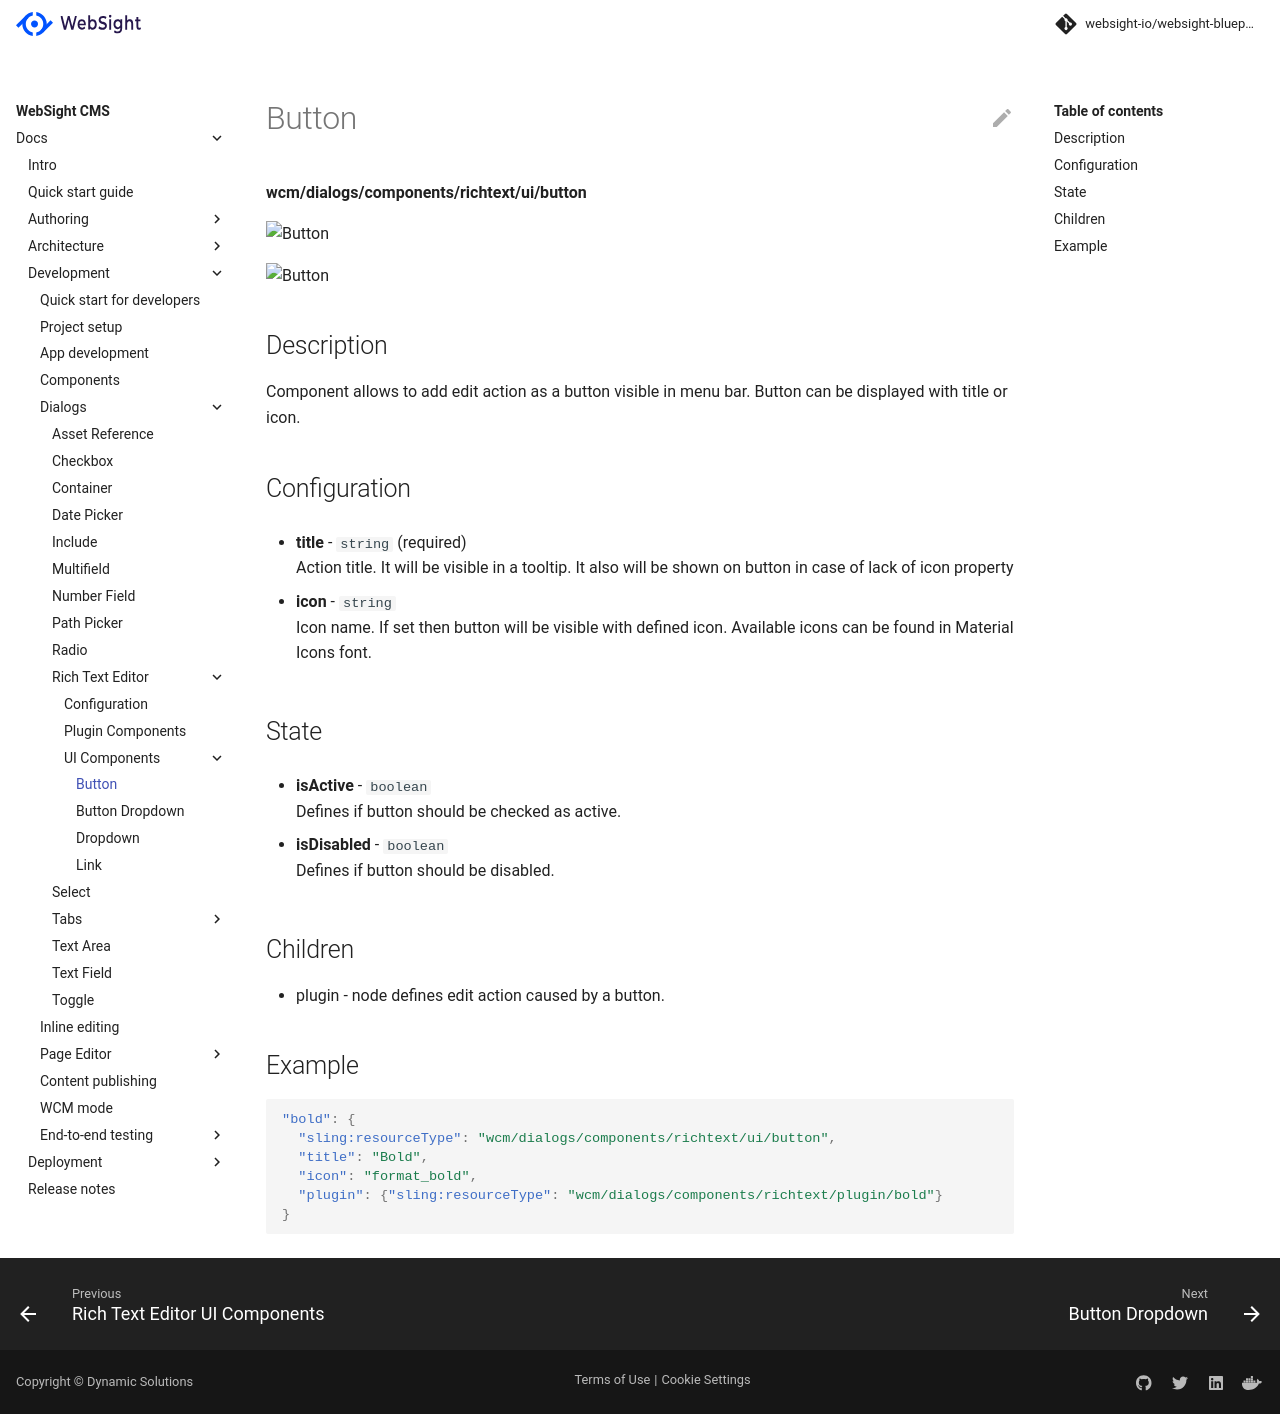

repository: websight-io/docs · page: cms/developers/dialogs/richtext-editor/ui-components/button/index.html · generator: mkdocs

# Button
**wcm/dialogs/components/richtext/ui/button**

![Button](button1.png)

![Button](button2.png)

## Description

Component allows to add edit action as a button visible in menu bar. Button can be displayed with title or icon.

## Configuration

-   **title** -  `string` (required)  
    Action title. It will be visible in a tooltip. It also will be shown on button in case of lack of icon property
    
-   **icon** - `string`  
    Icon name. If set then button will be visible with defined icon. Available icons can be found in Material Icons font.
    

## State

-   **isActive** - `boolean`  
    Defines if button should be checked as active.
    
-   **isDisabled** - `boolean`  
    Defines if button should be disabled.
    

## Children

-   plugin - node defines edit action caused by a button.
    

## Example

```json
"bold": {
  "sling:resourceType": "wcm/dialogs/components/richtext/ui/button",
  "title": "Bold",
  "icon": "format_bold",
  "plugin": {"sling:resourceType": "wcm/dialogs/components/richtext/plugin/bold"}
}
```
